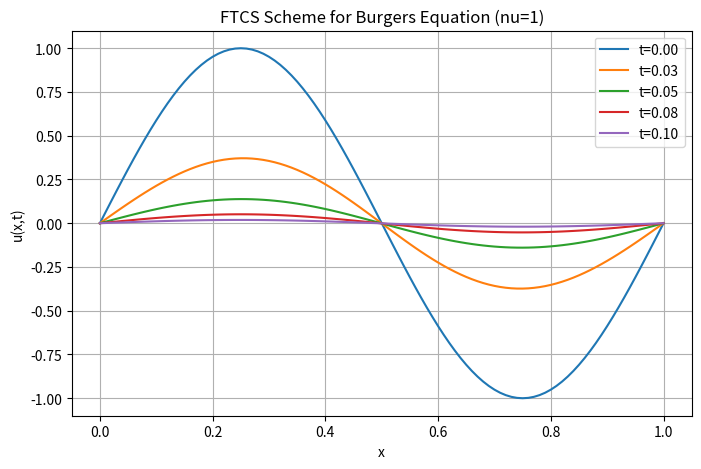
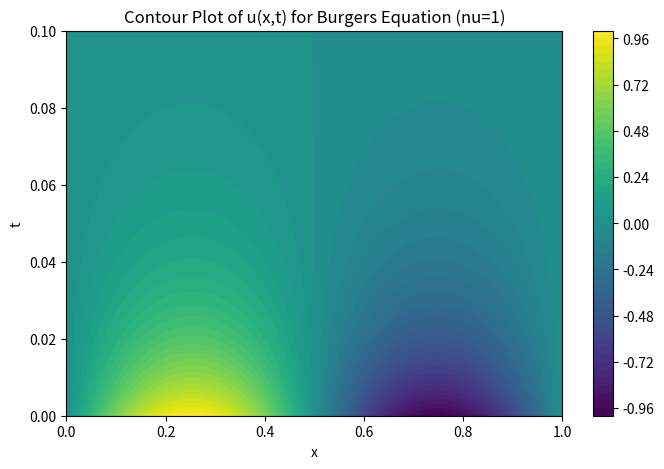
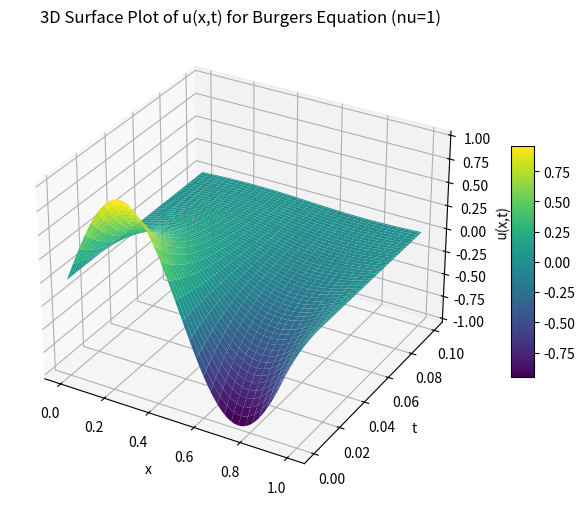
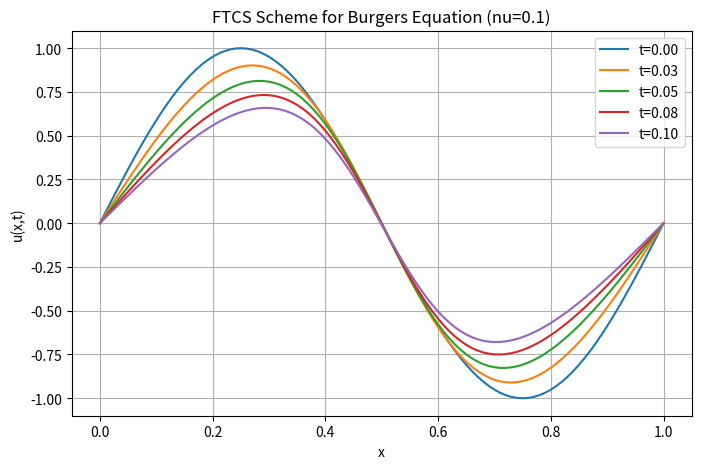
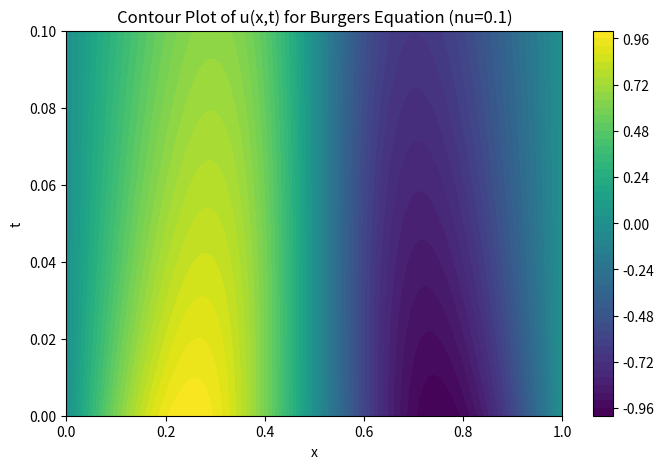
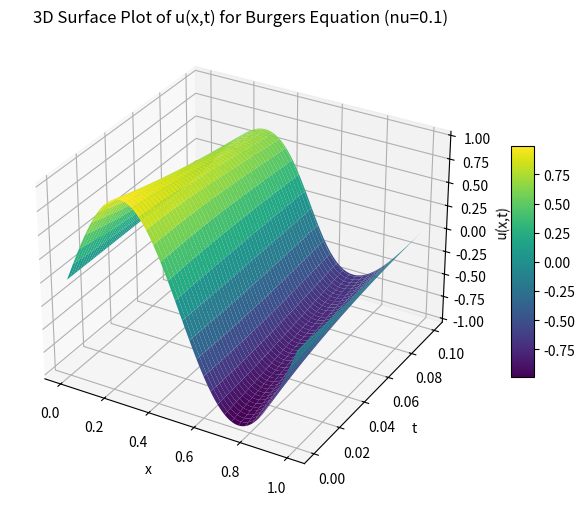
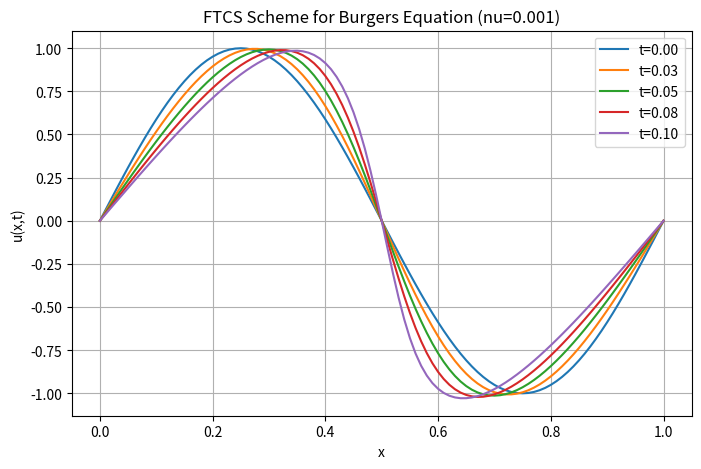
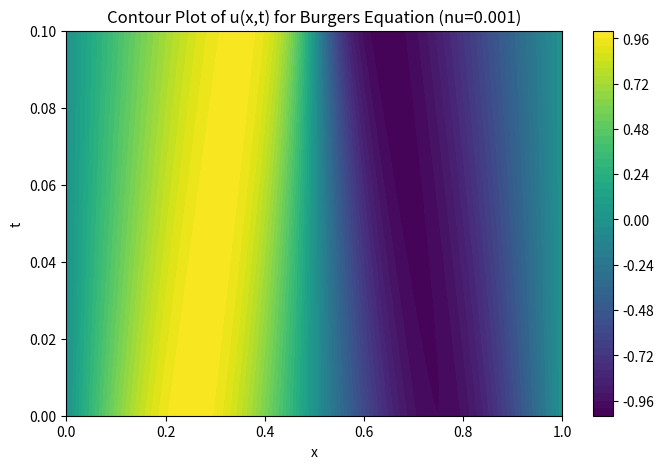
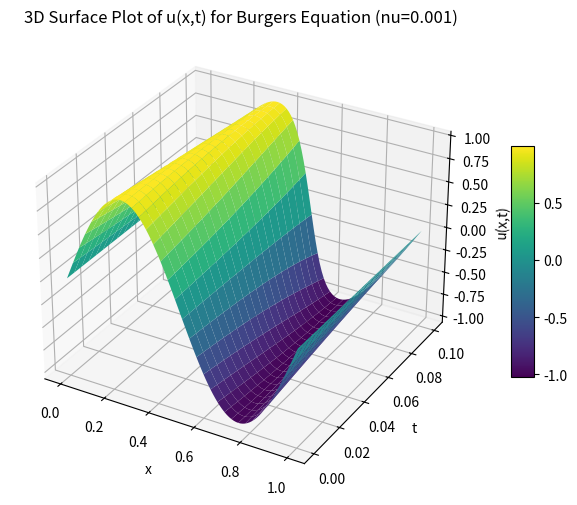
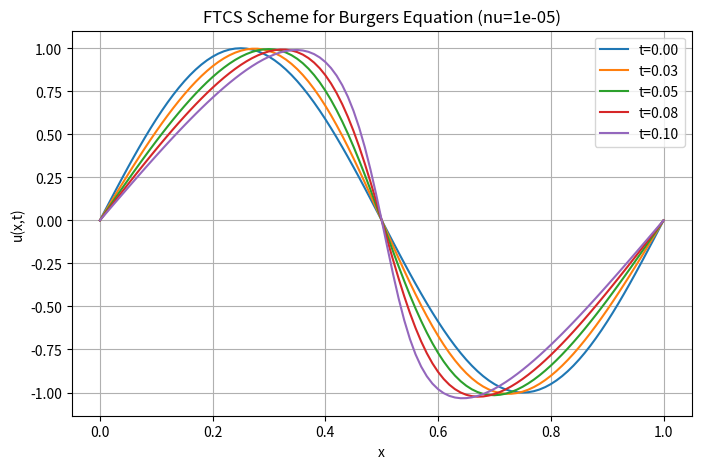
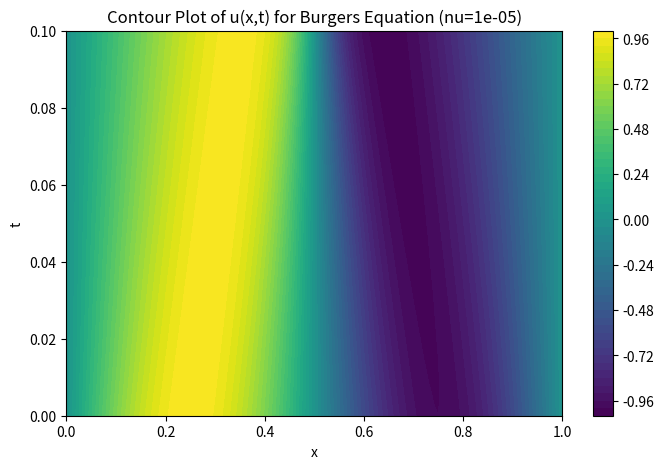
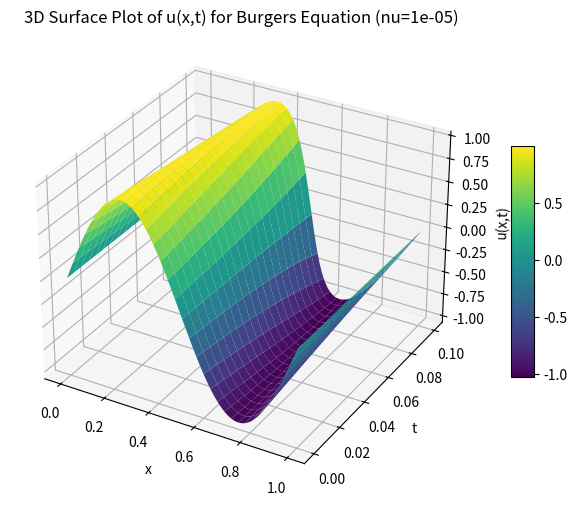
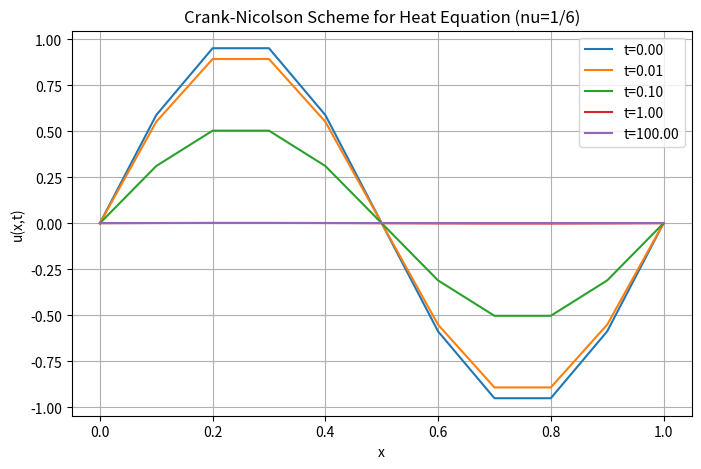
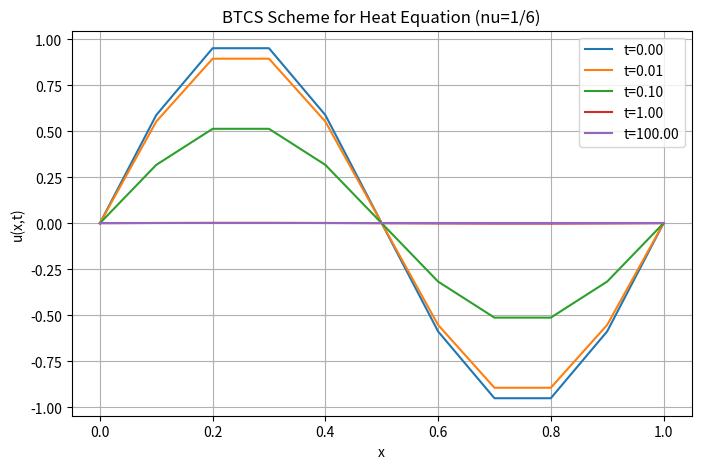
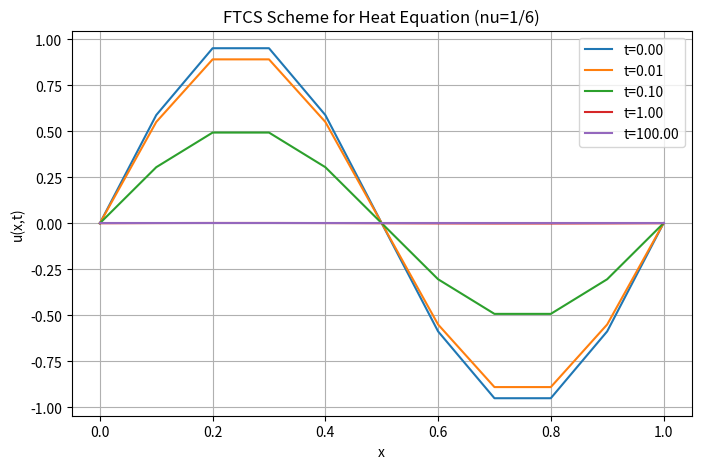
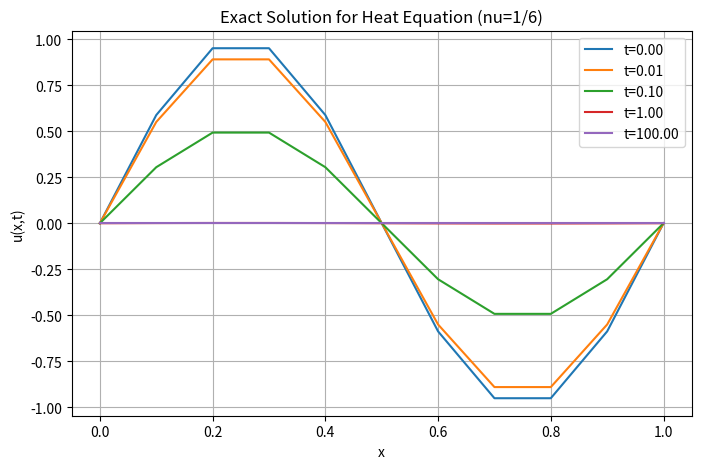

Write the Python code that produced these figures, in order.
import numpy as np
import matplotlib.pyplot as plt
from mpl_toolkits.mplot3d import Axes3D  

# Question 1

# use FTCS to find the solutions to the viscous Burgers equation
# u_t + u*u_x = nu*u_xx
# x in (0,1), t > 0

# initial condition: u(x,0) = sin(2*pi*x), x in [0,1]
# boundary condition: u(0,t) = u(1,t) = 0, t >= 0

test_nu = [1, 0.1, 0.001, 0.00001]

T = 0.1

dx = 0.01
x = np.arange(0, 1+dx, dx)

sample_t_values_1 = [T/4, T/2, 3*T/4, T]

def FTCS_burgers(dx=dx, x=x, nu=test_nu[0], sample_t_values=sample_t_values_1):

    dt = min(dx, dx**2/(2*nu)) * 0.5
    t=np.arange(0, T+dt, dt)
    r = nu*dt/dx**2
    R = dt/dx
    u = np.sin(2*np.pi*x)  # initial condition
    all_u = [u.copy()]

    sampled_u = [u.copy()]  # store initial condition
    sampled_t_values = [0] + sample_t_values  # include t=0

    for n in range(1, len(t)):
        u_new = np.zeros_like(u)
        for i in range(1, len(x)-1):
            u_new[i] = u[i] - R*u[i]*(u[i]-u[i-1]) + r*(u[i+1]-2*u[i]+u[i-1])
        u[0] = 0
        u[-1] = 0
        u = u_new
        all_u.append(u.copy())

        for t_sample in sample_t_values:
            if abs(t[n] - t_sample) < dt/2:
                sampled_u.append(u.copy())
                break

    return sampled_u, sampled_t_values, all_u, t

def plot_results_q1(nu, save_path=None):

    sampled_u, sampled_t_values, _, _ = FTCS_burgers(dx, x, nu=nu, sample_t_values=sample_t_values_1)
    plt.figure(figsize=(8, 5))
    for i in range(len(sampled_u)):

        t_val = sampled_t_values[i]
        u = sampled_u[i]

        plt.plot(x, u, label=f"t={t_val:.2f}")
        plt.xlabel("x")
        plt.ylabel("u(x,t)")
        plt.title(f"FTCS Scheme for Burgers Equation (nu={nu})")
        plt.legend()
    plt.grid()
    if save_path:
        plt.savefig(save_path)
    else:
        plt.show()

def contour_plot_q1(nu, save_path=None):

    _, _, all_u, t = FTCS_burgers(dx, x, nu=nu, sample_t_values=np.linspace(0, T, 100))

    plt.figure(figsize=(8, 5))
    X, Y = np.meshgrid(x, t)
    cp = plt.contourf(X, Y, all_u, levels=50, cmap='viridis')
    plt.colorbar(cp)
    plt.xlabel("x")
    plt.ylabel("t")
    plt.title(f"Contour Plot of u(x,t) for Burgers Equation (nu={nu})")
    if save_path:
        plt.savefig(save_path)
    else:
        plt.show()

def surface_plot_q1(nu, save_path=None):
    _, _, all_u, t = FTCS_burgers(dx, x, nu=nu, sample_t_values=np.linspace(0, T, 100))
    X, Y = np.meshgrid(x, t)

    U = np.array(all_u)

    fig = plt.figure(figsize=(10, 6))
    ax = fig.add_subplot(111, projection='3d')

    surf = ax.plot_surface(X, Y, U, cmap='viridis', edgecolor='none')
    ax.set_xlabel("x")
    ax.set_ylabel("t")
    ax.set_zlabel("u(x,t)")
    ax.set_title(f"3D Surface Plot of u(x,t) for Burgers Equation (nu={nu})")
    fig.colorbar(surf, shrink=0.5, aspect=10)

    if save_path:
        plt.savefig(save_path)
    else:
        plt.show()

for nu in test_nu:
    plot_results_q1(nu, save_path=f'Burgers_nu{nu}.png')
    contour_plot_q1(nu, save_path=f'Burgers_Contour_nu{nu}.png')
    surface_plot_q1(nu, save_path=f'Burgers_Surface_nu{nu}.png')

# Question 3
# use CN scheme to approximate the solution to the equation
# u_t = nu*u_xx, x in (0,1), t > 0
# initial condition: u(x,0) = sin(2*pi*x), x in [0,1]
# boundary condition: u(0,t) = u(1,t) = 0, t >= 0

# compare to BTCS and FTCS

sampled_t_values_3 = [0.01, 0.1, 1, 100]

del_t_3 = 0.01
del_x_3 = 0.1
nu_3 = 1/6

x_3 = np.arange(0, 1+del_x_3, del_x_3)
t_3 = np.arange(0, 100+del_t_3, del_t_3)

u_0 = np.sin(2*np.pi*x_3)

def CN_scheme(dx, dt, x, t=t_3, nu=nu_3):

    r = nu * dt / (2 * dx**2)
    u = u_0.copy()
    N = len(x)
    A = np.zeros((N-2, N-2))

    sampled_u = [u.copy()]  # store initial condition
    sampled_t_values = [0] + sampled_t_values_3  # include t=0

    for i in range(N-2):
        if i > 0:
            A[i, i-1] = -r
        A[i, i] = 1 + 2*r
        if i < N-3:
            A[i, i+1] = -r
    
    for n in range(1, len(t)):
        b = np.zeros(N-2)
        for i in range(1, N-1):
            b[i-1] = r*u[i-1] + (1 - 2*r)*u[i] + r*u[i+1]
        u_inner = np.linalg.solve(A, b)
        u[1:N-1] = u_inner
        u[0] = 0
        u[-1] = 0
    
        for t_sample in sampled_t_values_3:
            if abs(t[n] - t_sample) < dt/2:
                sampled_u.append(u.copy())
                break

    return sampled_u, sampled_t_values

def BTCS_scheme(dx, dt, x, t=t_3, nu=nu_3):

    r = nu * dt / dx**2
    u = u_0.copy()
    N = len(x)
    A = np.zeros((N-2, N-2))

    sampled_u = [u.copy()]  # store initial condition
    sampled_t_values = [0] + sampled_t_values_3  # include t=0

    for i in range(N-2):
        if i > 0:
            A[i, i-1] = -r
        A[i, i] = 1 + 2*r
        if i < N-3:
            A[i, i+1] = -r
    
    for n in range(1, len(t)):
        b = u[1:-1]
        u_inner = np.linalg.solve(A, b)
        u[1:N-1] = u_inner
        u[0] = 0
        u[-1] = 0
    
        for t_sample in sampled_t_values_3:
            if abs(t[n] - t_sample) < dt/2:
                sampled_u.append(u.copy())
                break

    return sampled_u, sampled_t_values

def FTCS_scheme(dx, dt, x, t=t_3, nu=nu_3):

    r = nu * dt / dx**2
    u = u_0.copy()
    N = len(x)

    sampled_u = [u.copy()]  # store initial condition
    sampled_t_values = [0] + sampled_t_values_3  # include t=0

    for n in range(1, len(t)):
        u_new = np.zeros_like(u)
        for i in range(1, N-1):
            u_new[i] = u[i] + r*(u[i+1]-2*u[i]+u[i-1])
        u[0] = 0
        u[-1] = 0
        u = u_new

        for t_sample in sampled_t_values_3:
            if abs(t[n] - t_sample) < dt/2:
                sampled_u.append(u.copy())
                break

    return sampled_u, sampled_t_values

def exact_solution(x, t, nu=nu_3):
    return np.exp(-4*np.pi**2*nu*t) * np.sin(2*np.pi*x)

def plot_results_q3(dx=del_x_3, dt=del_t_3, x=x_3, nu=nu_3, save_path_temp=None):

    method_names = ["Crank-Nicolson", "BTCS", "FTCS"]
    
    sampled_u_CN, sampled_t_values_CN = CN_scheme(dx, dt, x, nu=nu)
    sampled_u_BTCS, sampled_t_values_BTCS = BTCS_scheme(dx, dt, x, nu=nu)
    sampled_u_FTCS, sampled_t_values_FTCS = FTCS_scheme(dx, dt, x, nu=nu)

    exact_u = [exact_solution(x, t_val, nu=nu) for t_val in sampled_t_values_CN]

    difference_CN = [np.linalg.norm(u - u_exact, ord=np.inf) for u, u_exact in zip(sampled_u_CN, exact_u)]
    difference_BTCS = [np.linalg.norm(u - u_exact, ord=np.inf) for u, u_exact in zip(sampled_u_BTCS, exact_u)]
    difference_FTCS = [np.linalg.norm(u - u_exact, ord=np.inf) for u, u_exact in zip(sampled_u_FTCS, exact_u)]

    for method_name, sampled_u, sampled_t_values in zip(method_names, [sampled_u_CN, sampled_u_BTCS, sampled_u_FTCS], [sampled_t_values_CN, sampled_t_values_BTCS, sampled_t_values_FTCS]):
        plt.figure(figsize=(8, 5))
        for i in range(len(sampled_u)):

            t_val = sampled_t_values[i]
            u = sampled_u[i]

            plt.plot(x, u, label=f"t={t_val:.2f}")
            plt.xlabel("x")
            plt.ylabel("u(x,t)")
            plt.title(f"{method_name} Scheme for Heat Equation (nu=1/6)")
            plt.legend()
        plt.grid()
        if save_path_temp:
            plt.savefig(save_path_temp + f'{method_name}_Scheme.png')
        else:
            plt.show()

    plt.close('all')

    # plot the exact solution at the same time stamps
    plt.figure(figsize=(8,5))
    for i in range(len(exact_u)):
        t_val = sampled_t_values_CN[i]
        u_exact = exact_u[i]
        plt.plot(x, u_exact, label=f"t={t_val:.2f}")
    plt.xlabel("x")
    plt.ylabel("u(x,t)")
    plt.title("Exact Solution for Heat Equation (nu=1/6)")
    plt.legend()
    plt.grid()
    if save_path_temp:
        plt.savefig(save_path_temp + 'Exact_Solution.png')
    else:
        plt.show()

    plt.close('all')

    # plot the difference between the numerical and exact solutions
    plt.figure(figsize=(8,5))
    plt.semilogy(sampled_t_values_CN, difference_CN, label="Crank-Nicolson")
    plt.semilogy(sampled_t_values_BTCS, difference_BTCS, label="BTCS")
    plt.semilogy(sampled_t_values_FTCS, difference_FTCS, label="FTCS")
    plt.xlabel("Time t")
    plt.ylabel("Max Norm of Error")  
    plt.title("Error Comparison of Numerical Schemes")    
    plt.legend()
    plt.grid()
    if save_path_temp:
        plt.savefig(save_path_temp + 'Error_Comparison.png')
    else:
        plt.show()

plot_results_q3(save_path_temp=f'HW_3_q3_Heat_')
